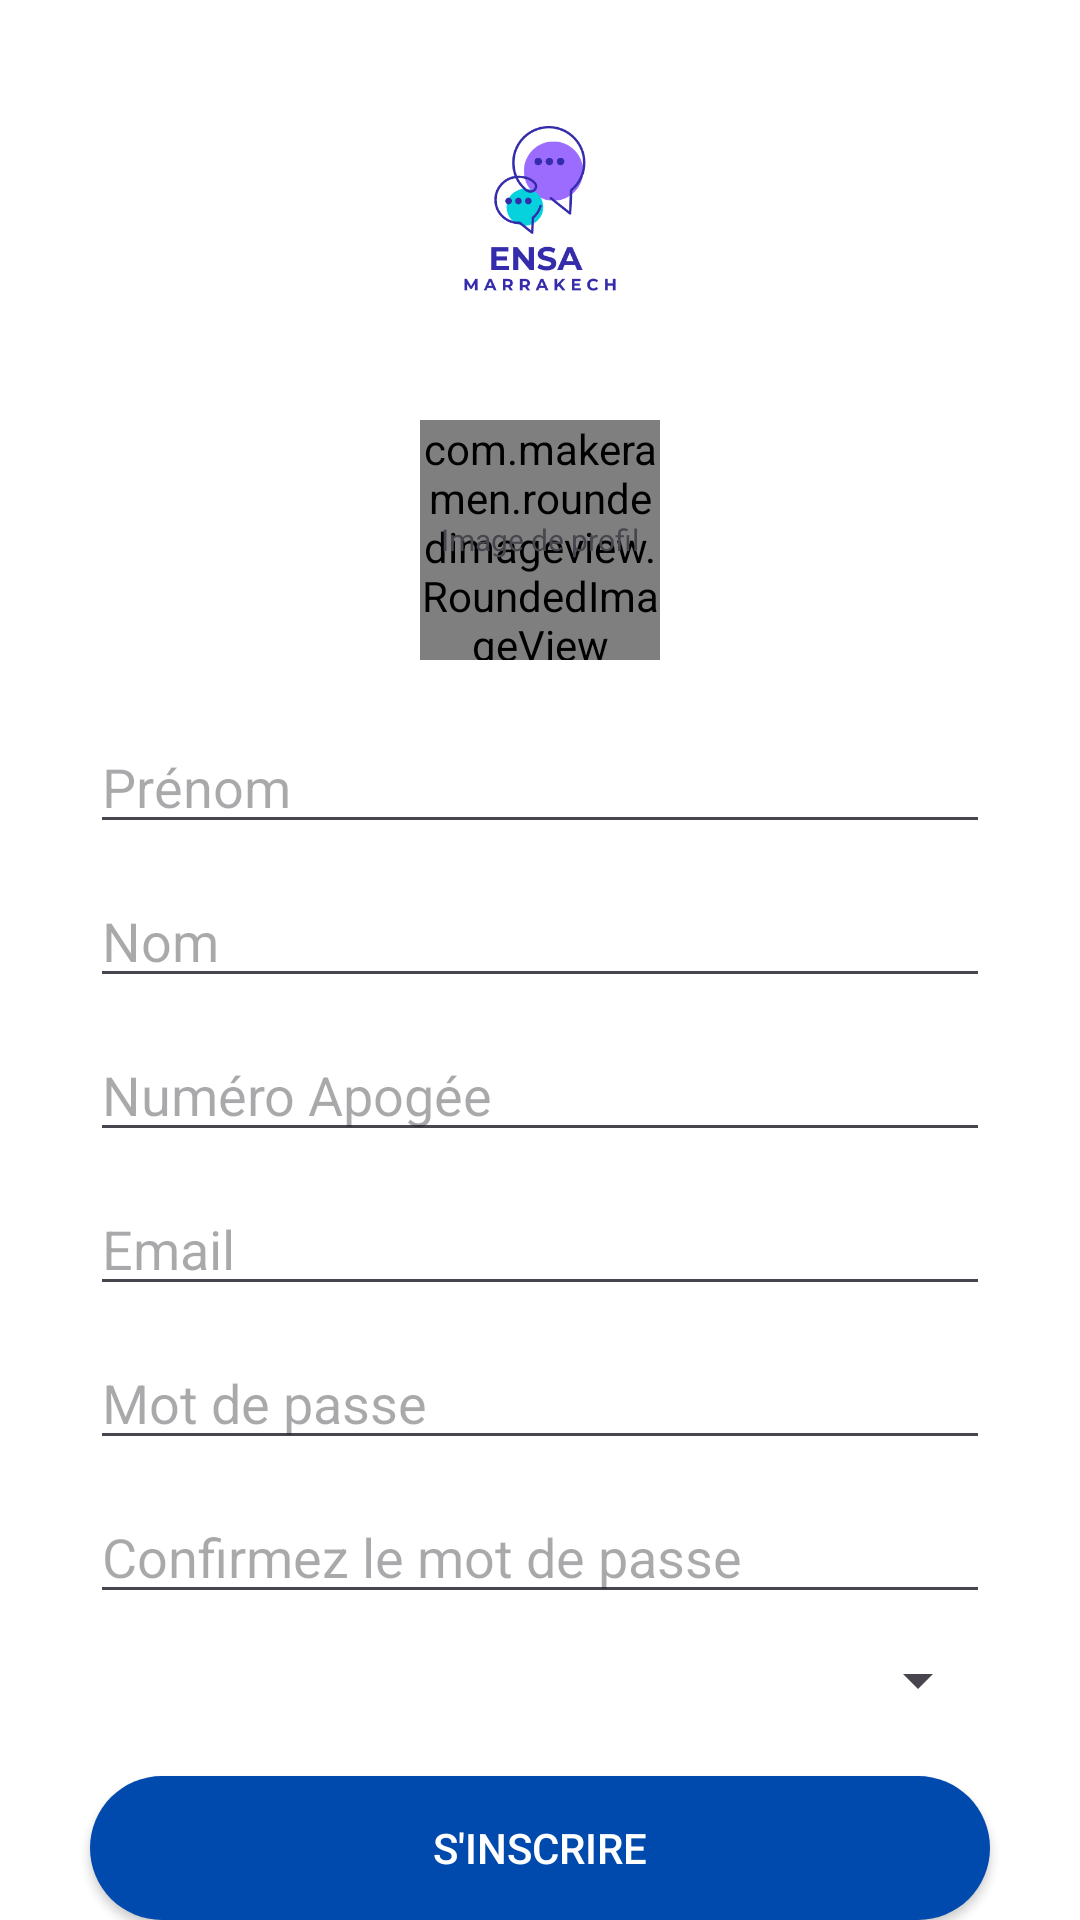

Android layout source for this screen:
<!-- AndroidManifest.xml: application theme Theme.Wasse -->
<!-- res/layout/activity_sign_up.xml -->
<RelativeLayout xmlns:android="http://schemas.android.com/apk/res/android"
    xmlns:app="http://schemas.android.com/apk/res-auto"
    xmlns:tools="http://schemas.android.com/tools"
    android:layout_width="match_parent"
    android:layout_height="match_parent"
    android:background="@color/white"
    tools:context=".SignUp">

    <ImageView
        android:id="@+id/app_logo"
        android:layout_width="150dp"
        android:layout_height="100dp"
        android:layout_centerHorizontal="true"
        android:layout_marginTop="20dp"
        android:src="@drawable/logoensa" />

    <FrameLayout
        android:id="@+id/ProfileImage"
        android:layout_width="wrap_content"
        android:layout_height="wrap_content"
        android:layout_below="@id/app_logo"
        android:layout_marginTop="20dp"
        android:layout_centerHorizontal="true">

        <com.makeramen.roundedimageview.RoundedImageView
            android:id="@+id/ImagedeProfile"
            android:layout_width="80dp"
            android:layout_height="80dp"
            android:background="@drawable/background_image"
            android:scaleType="centerCrop"
            app:riv_oval="true" />

        <TextView
            android:id="@+id/addimage"
            android:layout_width="wrap_content"
            android:layout_height="wrap_content"
            android:layout_gravity="center"
            android:text="Image de profil"
            android:textSize="10sp" />
    </FrameLayout>


    <EditText
        android:id="@+id/editTextPrenom"
        android:layout_width="match_parent"
        android:layout_height="wrap_content"
        android:layout_below="@id/ProfileImage"
        android:layout_marginTop="20dp"
        android:layout_marginStart="30dp"
        android:layout_marginEnd="30dp"
        android:hint="Prénom"
        android:inputType="textPersonName" />


    <EditText
        android:id="@+id/editTextNom"
        android:layout_width="match_parent"
        android:layout_height="wrap_content"
        android:layout_below="@id/editTextPrenom"
        android:layout_marginTop="10dp"
        android:layout_marginStart="30dp"
        android:layout_marginEnd="30dp"
        android:hint="Nom"
        android:inputType="textPersonName" />

    <EditText
        android:id="@+id/editTextNumApogee"
        android:layout_width="match_parent"
        android:layout_height="wrap_content"
        android:layout_below="@id/editTextNom"
        android:layout_marginTop="10dp"
        android:layout_marginStart="30dp"
        android:layout_marginEnd="30dp"
        android:hint="Numéro Apogée"
        android:inputType="number" />


    <EditText
        android:id="@+id/editTextEmail"
        android:layout_width="match_parent"
        android:layout_height="wrap_content"
        android:layout_below="@id/editTextNumApogee"
        android:layout_marginTop="10dp"
        android:layout_marginStart="30dp"
        android:layout_marginEnd="30dp"
        android:hint="Email"
        android:inputType="textEmailAddress" />

    <EditText
        android:id="@+id/editTextPassword"
        android:layout_width="match_parent"
        android:layout_height="wrap_content"
        android:layout_below="@id/editTextEmail"
        android:layout_marginTop="10dp"
        android:layout_marginStart="30dp"
        android:layout_marginEnd="30dp"
        android:hint="Mot de passe"
        android:inputType="textPassword" />


    <EditText
        android:id="@+id/editTextPasswordConfirm"
        android:layout_width="match_parent"
        android:layout_height="wrap_content"
        android:layout_below="@id/editTextPassword"
        android:layout_marginTop="10dp"
        android:layout_marginStart="30dp"
        android:layout_marginEnd="30dp"
        android:hint="Confirmez le mot de passe"
        android:inputType="textPassword" />


    <Spinner
        android:id="@+id/spinnerFiliere"
        android:layout_width="match_parent"
        android:layout_height="wrap_content"
        android:layout_below="@id/editTextPasswordConfirm"
        android:layout_marginTop="10dp"
        android:layout_marginStart="30dp"
        android:layout_marginEnd="30dp"
        android:spinnerMode="dropdown" />


    <Button
        android:id="@+id/SignUp"
        android:layout_width="match_parent"
        android:layout_height="wrap_content"
        android:layout_below="@id/spinnerFiliere"
        android:background="@drawable/btn_background"
        android:layout_marginTop="20dp"
        android:layout_marginStart="30dp"
        android:layout_marginEnd="30dp"

        android:text="S'inscrire"
        android:textColor="@android:color/white" />

    <TextView
        android:id="@+id/LoginButton"
        android:layout_width="wrap_content"
        android:layout_height="wrap_content"
        android:layout_below="@id/SignUp"
        android:layout_marginTop="20dp"
        android:layout_centerHorizontal="true"
        android:text="Vous avez déjà un compte? Connectez-vous"
        android:textColor="@color/teal_200"
        android:textSize="14sp" />
</RelativeLayout>
<!-- resources referenced by this layout -->
<resources>
  <color name="teal_200">#FF03DAC5</color>
  <color name="white">#FFFFFFFF</color>
  <!-- drawable background_image (drawable) -->
  <?xml version="1.0" encoding="utf-8"?>
  
  <shape xmlns:android="http://schemas.android.com/apk/res/android"
      android:shape="oval">
      <solid android:color="@color/input_background" />
  </shape>
  <!-- drawable btn_background (drawable) -->
  <?xml version="1.0" encoding="utf-8"?>
  
  <shape xmlns:android="http://schemas.android.com/apk/res/android">
      <corners android:radius="100dp"/>
      <solid android:color="@color/blue5" />
  </shape>
  <!-- drawable logoensa: png bitmap (drawable, 20836 bytes) -->
  <style name="Theme.Wasse" parent="Base.Theme.Wasse" />
  <color name="input_background">#ECECEC</color>
  <color name="blue5">#004aad</color>
  <style name="Base.Theme.Wasse" parent="Theme.Material3.DayNight">
          
           <item name="colorPrimary">@color/blue5</item>
  
      </style>
</resources>
